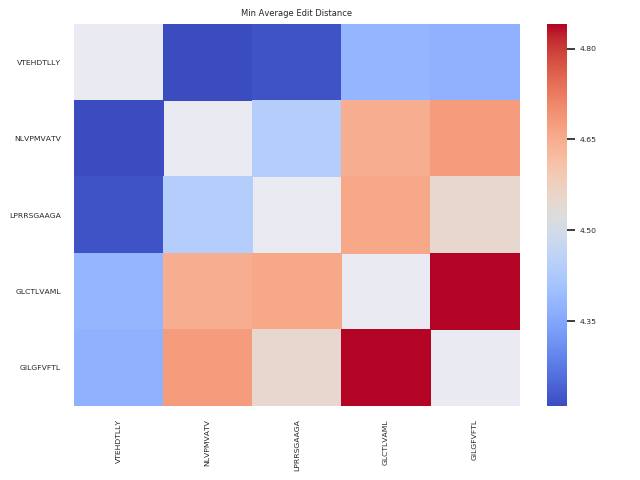

The data file committed next to this chart (first rows):
file, VTEHDTLLY, NLVPMVATV, LPRRSGAAGA, GLCTLVAML, GILGFVFTL
VTEHDTLLY, 2.92, 4.21, 4.22, 4.38, 4.37
NLVPMVATV, 4.21, 2.43, 4.44, 4.65, 4.68
LPRRSGAAGA, 4.22, 4.44, 2.49, 4.66, 4.55
GLCTLVAML, 4.38, 4.65, 4.66, 3.43, 4.84
GILGFVFTL, 4.37, 4.68, 4.55, 4.84, 3.27
